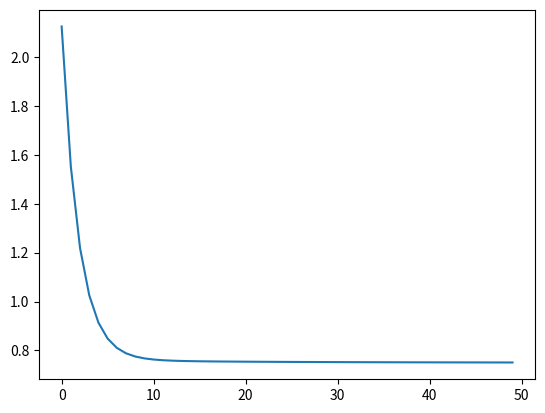

Python code for this plot:
import matplotlib.pyplot as plt

X = [0, 1, 2]
Y = [1, 3, 2]
#yhat = a x + b

a = 0.1
b = 1.0
LR = 0.1
Loss = []

for k in range(50):
    delta_a = 0
    delta_b = 0
    E = 0
    for i in range(3):
        yHat = a * X[i] + b
        delta_a += LR * (Y[i] - yHat) * X[i]
        delta_b += LR * (Y[i] - yHat) * 1
        E += (Y[i] - yHat)**2
    E /= 2
    Loss.append(E)
    delta_a /= 3 # 델타값 평균 적용
    delta_b /= 3
    a = a + delta_a
    b = b + delta_b
    print('{0} : a={1:0.2f} b={2:0.2f}, loss={3:0.8f}'.format(k, a, b, E))

#plt.figure(figsize=(10, 4))
plt.plot(Loss)
plt.show()


